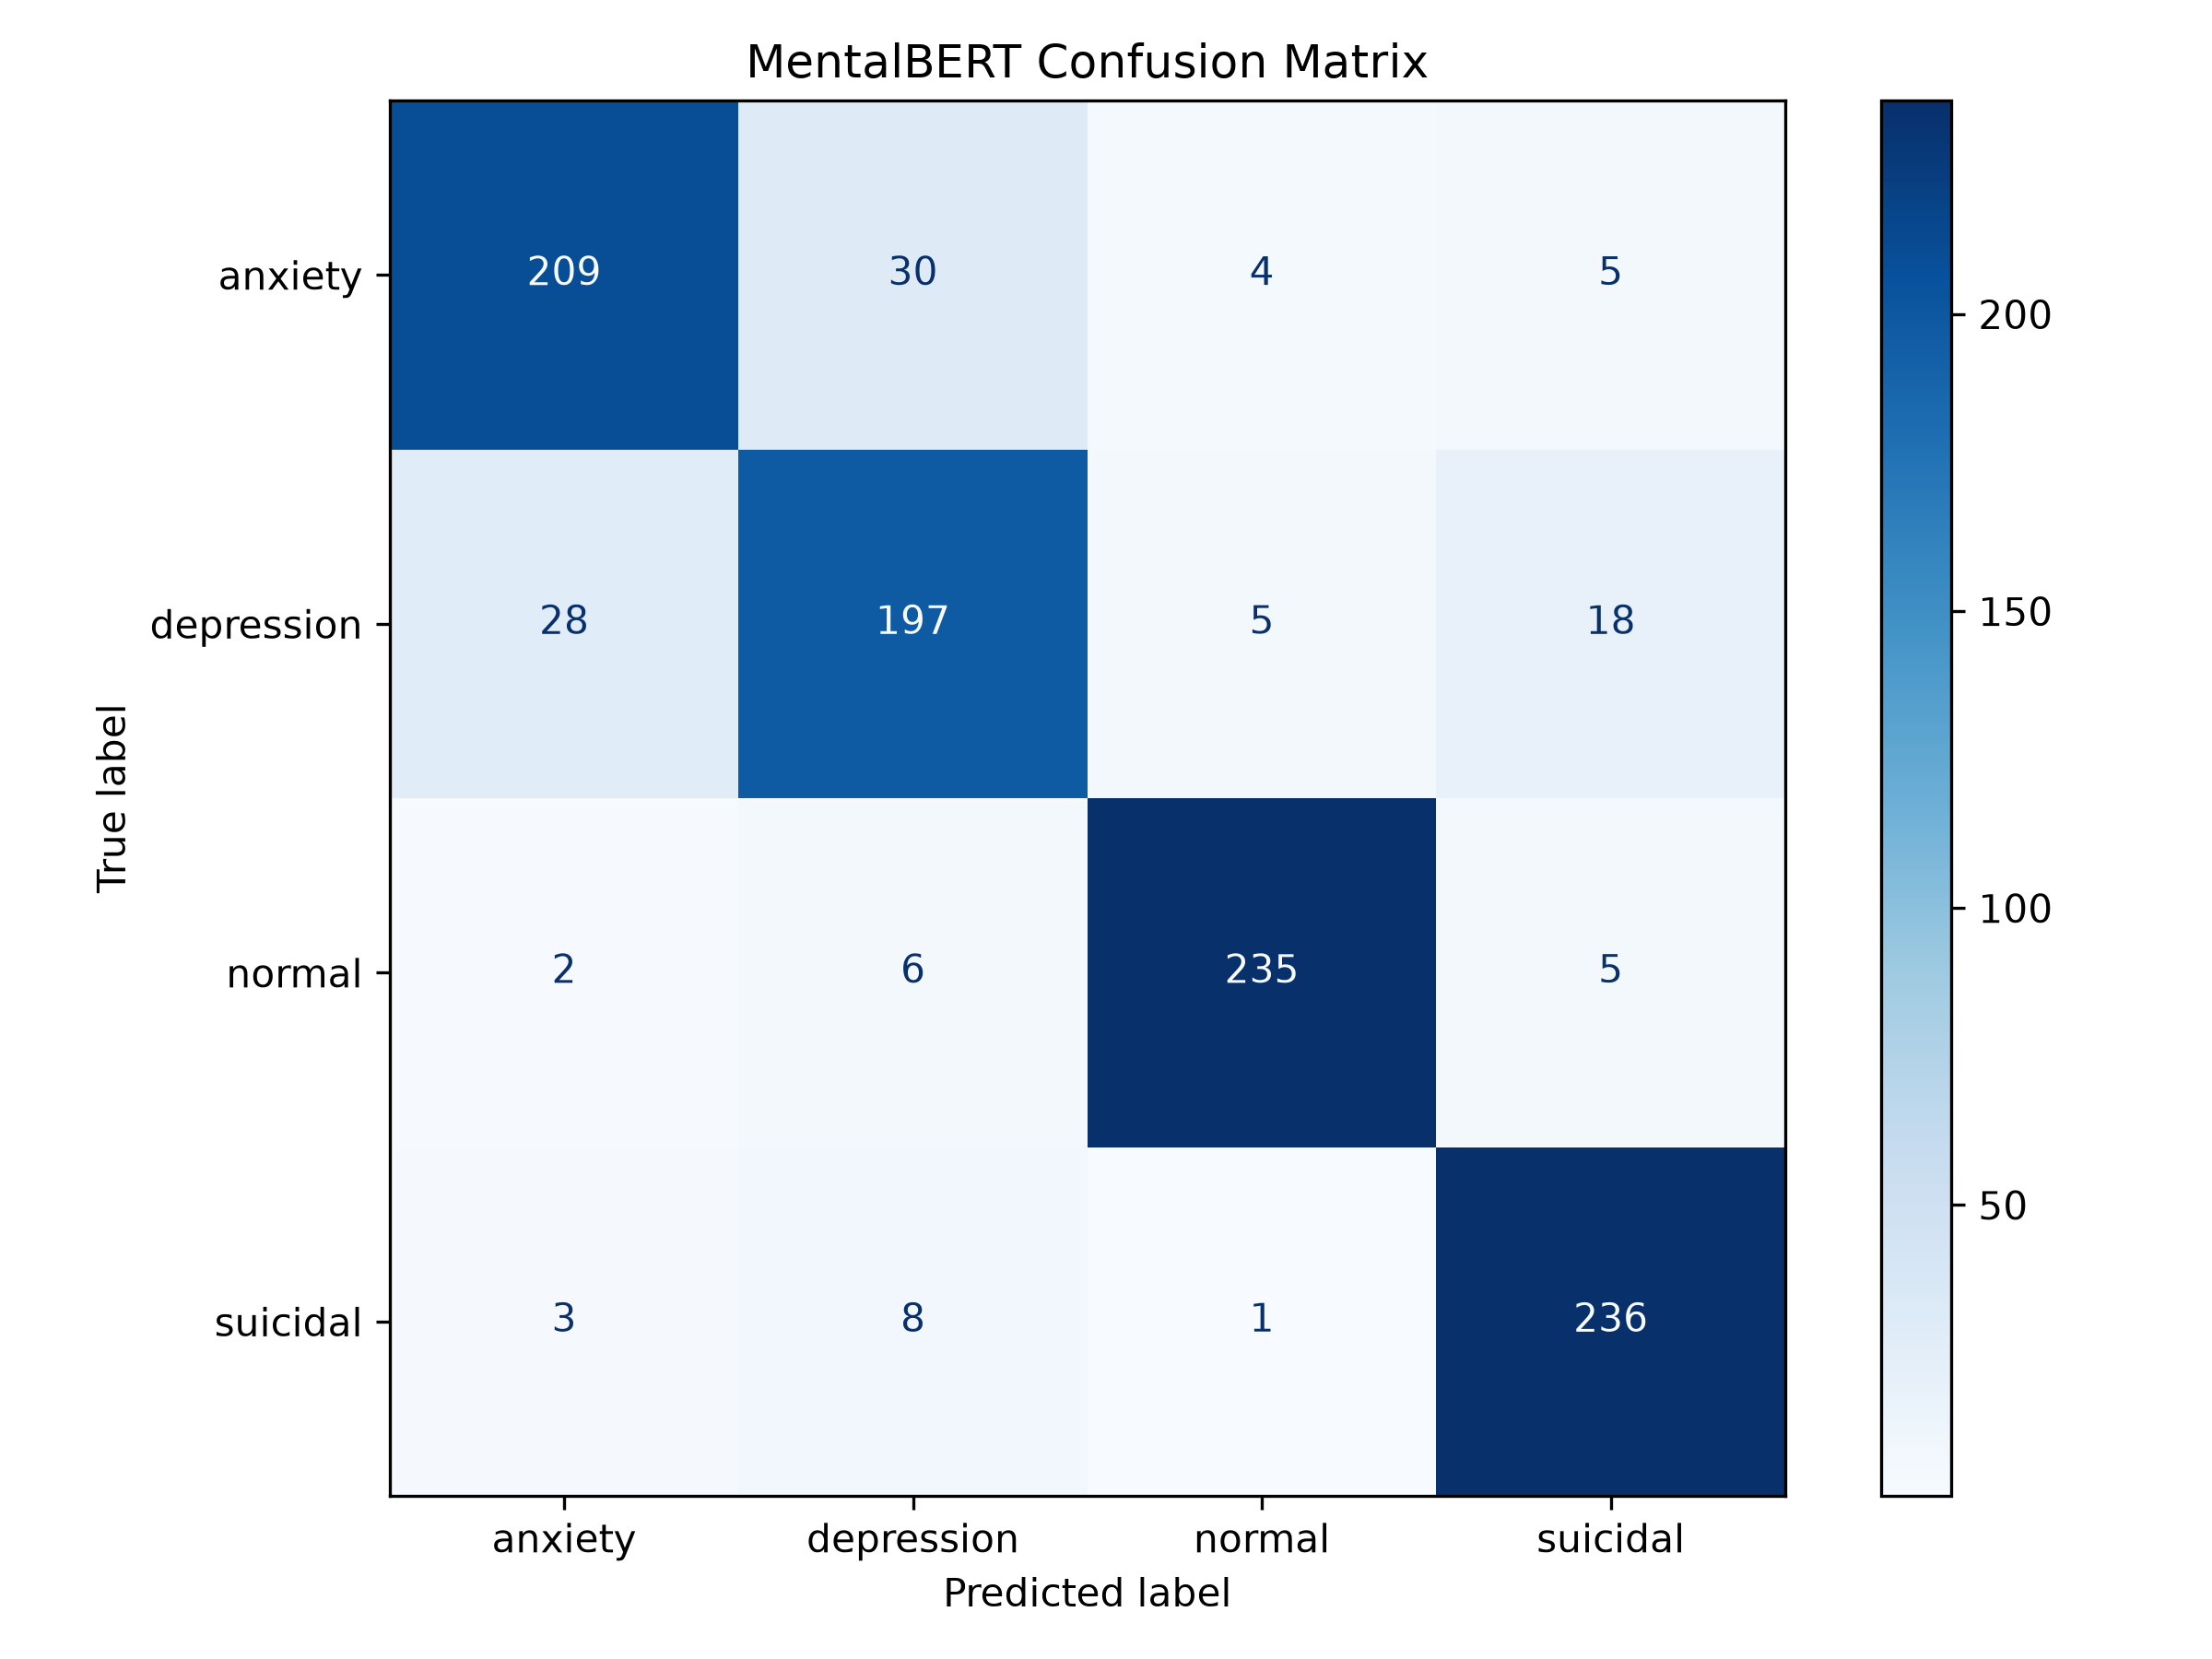

The data file committed next to this chart (first rows):
, anxiety, depression, normal, suicidal
anxiety, 209, 30, 4, 5
depression, 28, 197, 5, 18
normal, 2, 6, 235, 5
suicidal, 3, 8, 1, 236
